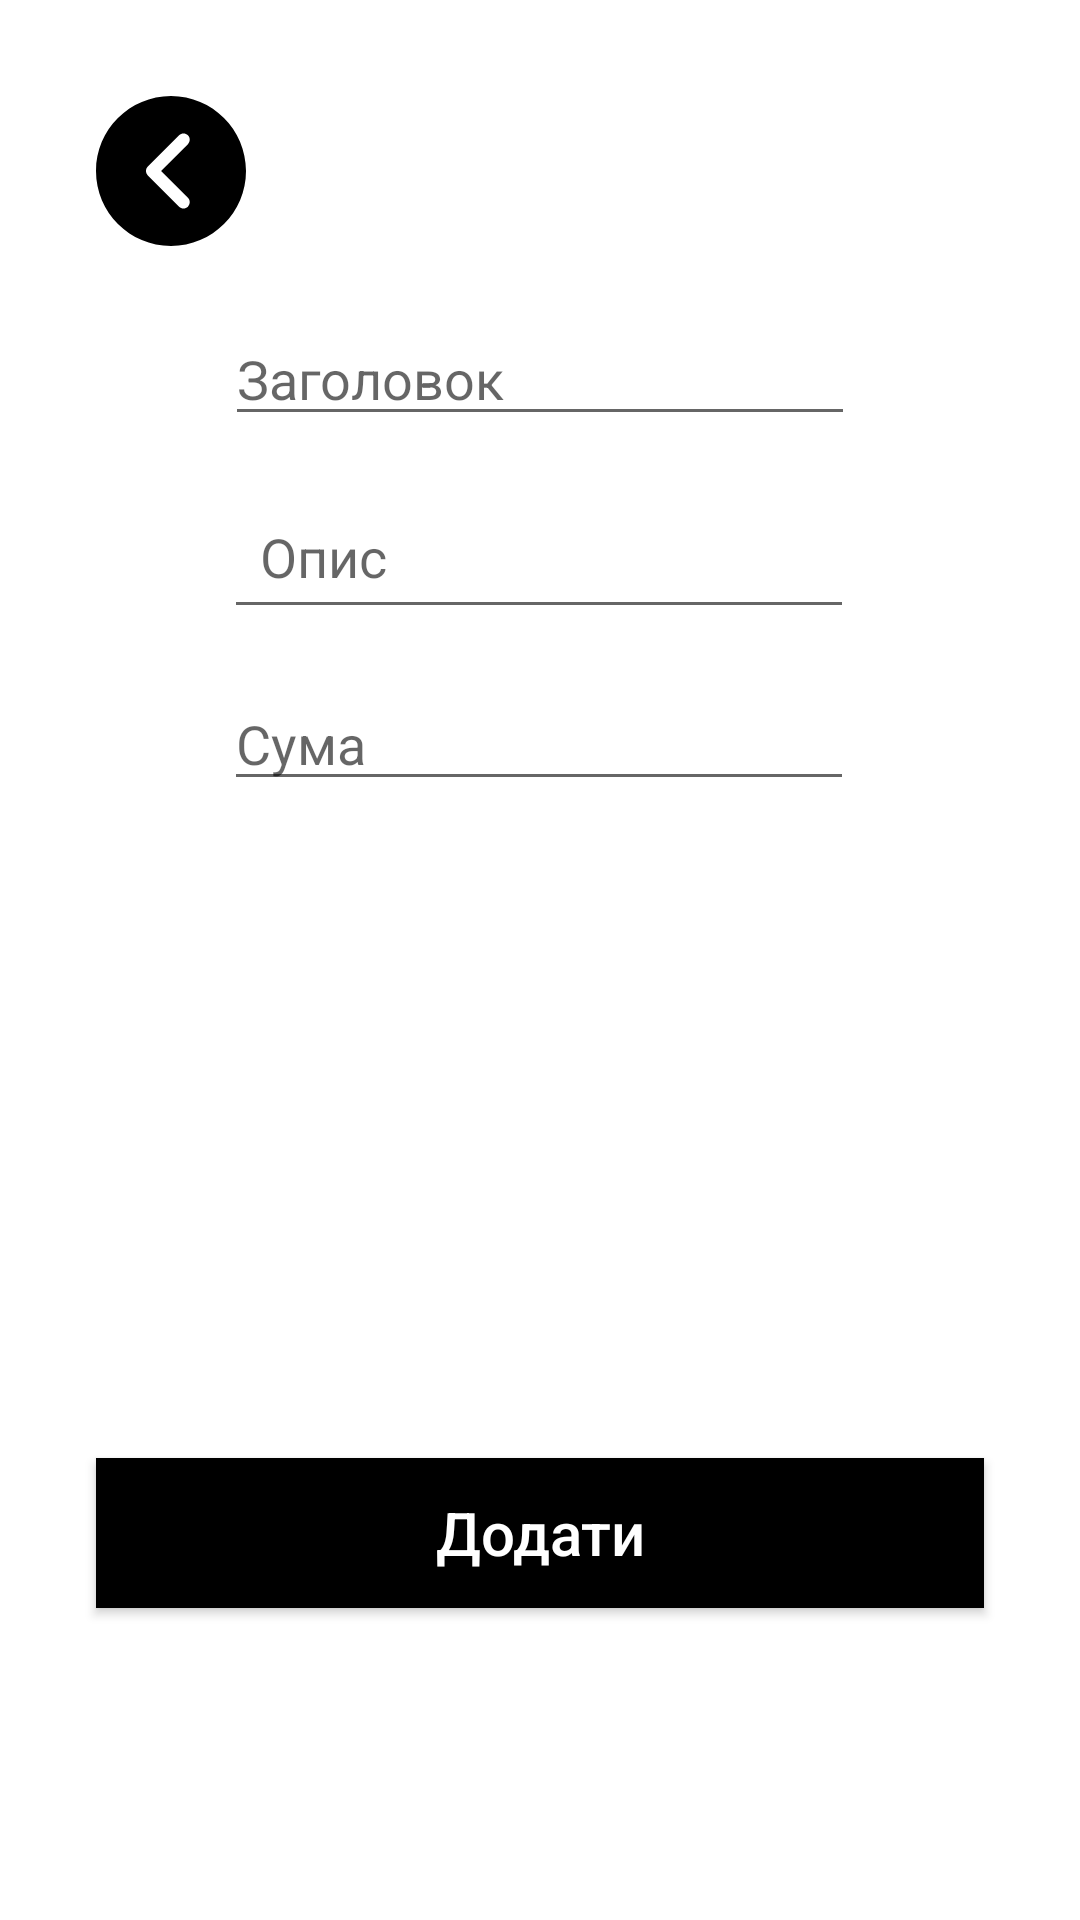

Layout XML and referenced resources for this Android screen:
<!-- AndroidManifest.xml: application theme Theme.Constructmanager -->
<!-- res/layout/activity_budget_form.xml -->
<?xml version="1.0" encoding="utf-8"?>
<androidx.constraintlayout.widget.ConstraintLayout xmlns:android="http://schemas.android.com/apk/res/android"
    xmlns:app="http://schemas.android.com/apk/res-auto"
    xmlns:tools="http://schemas.android.com/tools"
    android:layout_width="match_parent"
    android:layout_height="match_parent"
    tools:context=".activities.forms.BudgetFormActivity">

    <ImageView
        android:id="@+id/budget_form_back_arrow"
        android:layout_width="50dp"
        android:layout_height="50dp"
        android:layout_marginStart="32dp"
        android:layout_marginLeft="32dp"
        android:layout_marginTop="32dp"
        app:layout_constraintStart_toStartOf="parent"
        app:layout_constraintTop_toTopOf="parent"
        app:srcCompat="@drawable/ic_left_arrow"
        tools:ignore="VectorDrawableCompat" />

    <EditText
        android:id="@+id/budget_form_title"
        android:layout_width="wrap_content"
        android:layout_height="wrap_content"
        android:layout_marginTop="104dp"
        android:ems="10"
        android:hint="@string/title"
        android:inputType="text"
        app:layout_constraintEnd_toEndOf="parent"
        app:layout_constraintStart_toStartOf="parent"
        app:layout_constraintTop_toTopOf="parent" />

    <EditText
        android:id="@+id/budget_form_desc"
        android:layout_width="wrap_content"
        android:layout_height="wrap_content"
        android:layout_marginTop="16dp"
        android:ems="10"
        android:hint="@string/desc"
        android:inputType="textMultiLine"
        android:padding="12dp"
        app:layout_constraintEnd_toEndOf="parent"
        app:layout_constraintHorizontal_bias="0.497"
        app:layout_constraintStart_toStartOf="parent"
        app:layout_constraintTop_toBottomOf="@+id/budget_form_title" />

    <EditText
        android:id="@+id/budget_form_value"
        android:layout_width="wrap_content"
        android:layout_height="wrap_content"
        android:layout_marginTop="16dp"
        android:ems="10"
        android:hint="@string/value"
        android:inputType="numberDecimal"
        app:layout_constraintEnd_toEndOf="parent"
        app:layout_constraintHorizontal_bias="0.497"
        app:layout_constraintStart_toStartOf="parent"
        app:layout_constraintTop_toBottomOf="@+id/budget_form_desc" />


    <Button
        android:id="@+id/budget_form_add_button"
        android:layout_width="match_parent"
        android:layout_height="50dp"
        android:layout_marginStart="32dp"
        android:layout_marginLeft="32dp"
        android:layout_marginEnd="32dp"
        android:layout_marginRight="32dp"
        android:layout_marginBottom="104dp"
        android:background="@color/colorPrimary"
        android:text="@string/cadastrar"
        android:textAllCaps="false"
        android:textColor="@color/colorAccent"
        android:textSize="20sp"
        app:layout_constraintBottom_toBottomOf="parent"
        app:layout_constraintEnd_toEndOf="parent"
        app:layout_constraintStart_toStartOf="parent" />



</androidx.constraintlayout.widget.ConstraintLayout>
<!-- resources referenced by this layout -->
<resources>
  <color name="colorAccent">#FFFFFF</color>
  <color name="colorPrimary">#000</color>
  <!-- drawable ic_left_arrow (drawable) -->
  <vector xmlns:android="http://schemas.android.com/apk/res/android"
      android:width="512dp"
      android:height="512dp"
      android:viewportWidth="512"
      android:viewportHeight="512">
      <path
          android:fillColor="@color/colorPrimary"
          android:pathData="M256,0C114.837,0 0,114.837 0,256s114.837,256 256,256s256,-114.837 256,-256S397.163,0 256,0zM313.749,347.584c8.341,8.341 8.341,21.824 0,30.165c-4.16,4.16 -9.621,6.251 -15.083,6.251c-5.461,0 -10.923,-2.091 -15.083,-6.251L176.917,271.083c-8.341,-8.341 -8.341,-21.824 0,-30.165l106.667,-106.667c8.341,-8.341 21.824,-8.341 30.165,0s8.341,21.824 0,30.165L222.165,256L313.749,347.584z"/>
  </vector>
  <string name="cadastrar">Додати</string>
  <string name="desc">Опис</string>
  <string name="title">Заголовок</string>
  <string name="value">Сума</string>
  <style name="Theme.Constructmanager" parent="Theme.MaterialComponents.DayNight.DarkActionBar">
          
          <item name="colorPrimary">@color/colorPrimary</item>
          <item name="colorPrimaryVariant">@color/grey</item>
          <item name="colorOnPrimary">@color/colorAccent</item>
          
          <item name="colorSecondary">@color/colorAccent</item>
          <item name="colorSecondaryVariant">@color/grey</item>
          <item name="colorOnSecondary">@color/colorPrimary</item>
          
          <item name="android:statusBarColor" tools:targetApi="l">?attr/colorPrimaryVariant</item>
          
      </style>
  <color name="grey">#808080</color>
</resources>
